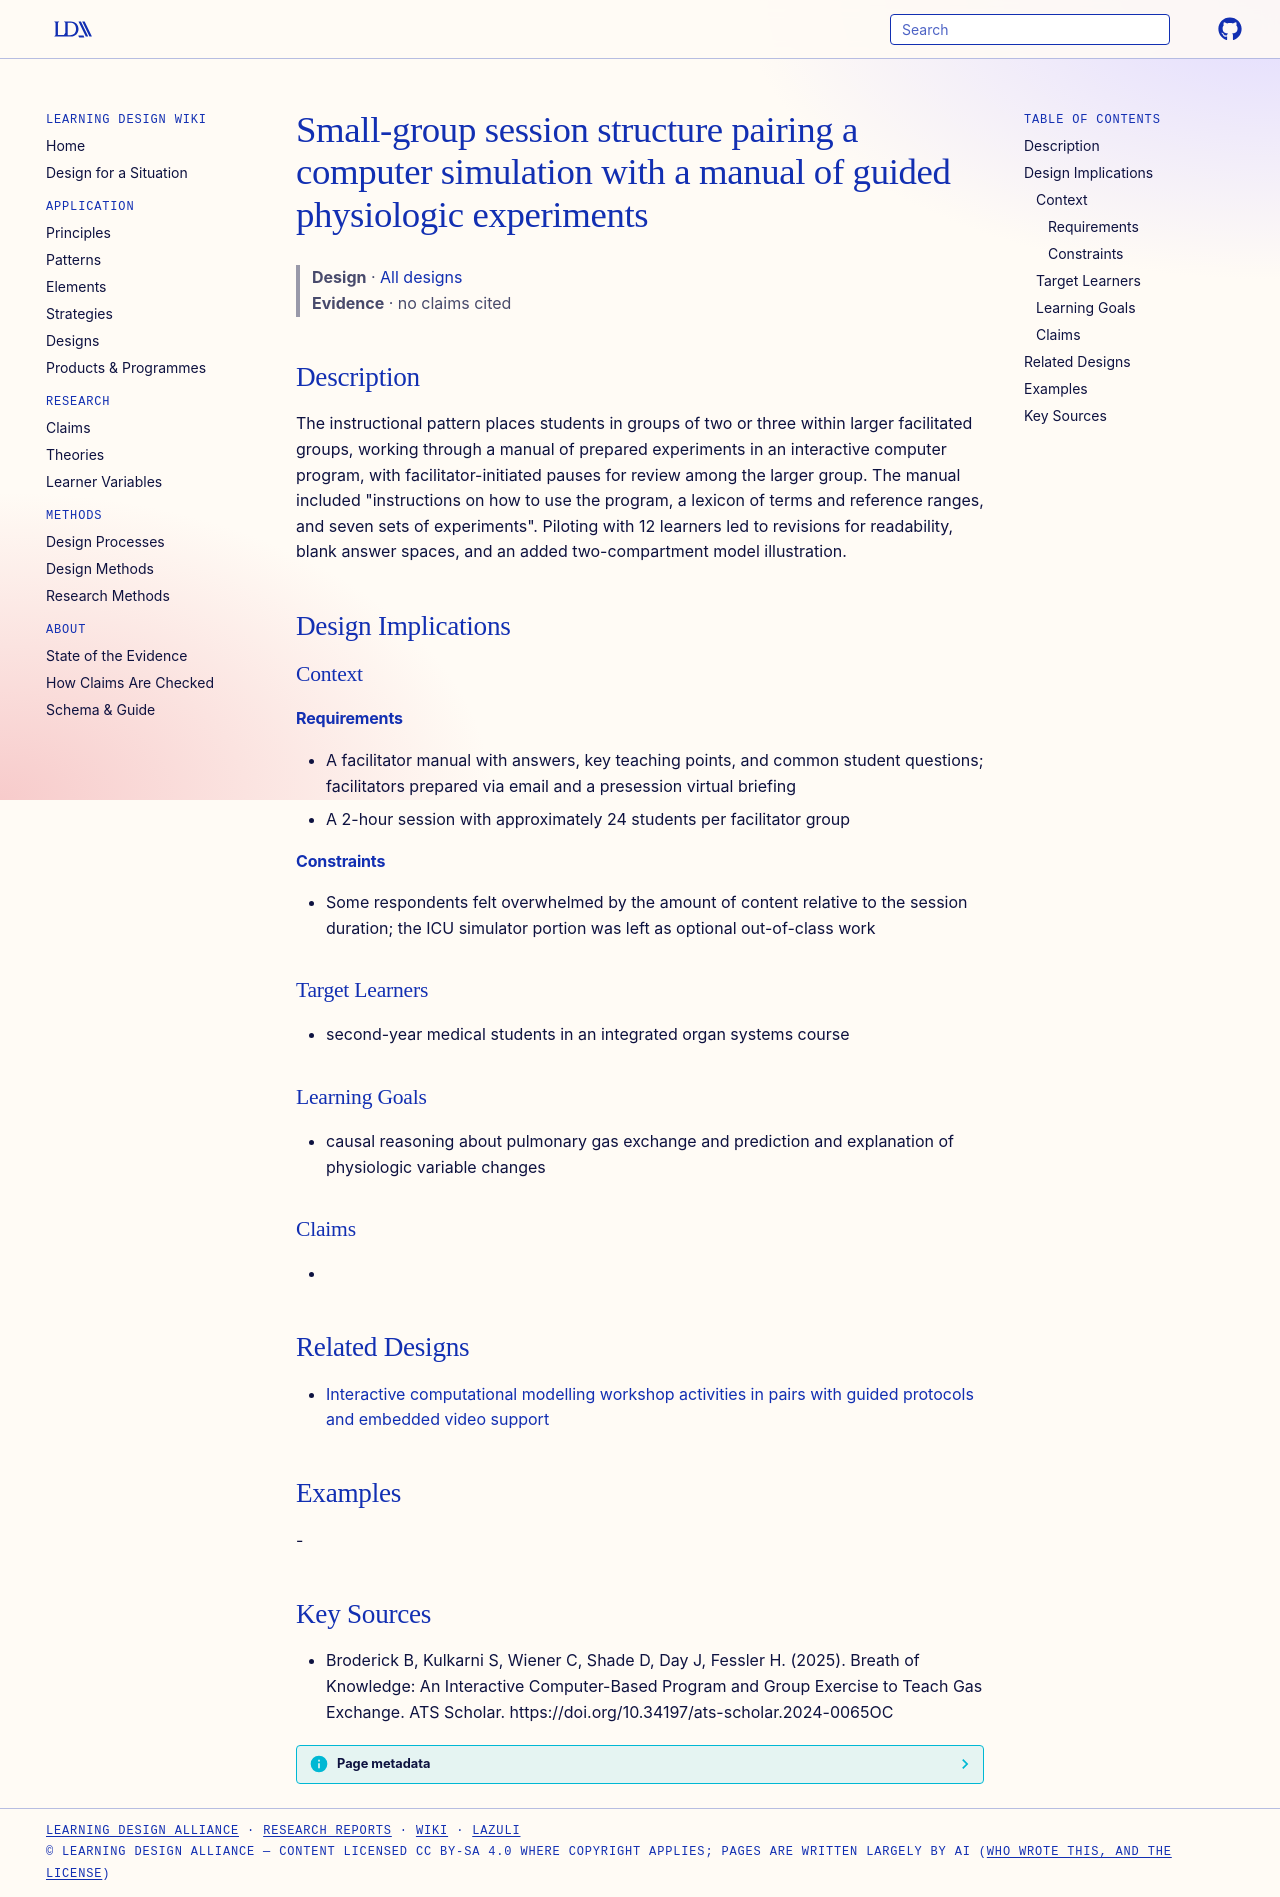

repository: Learning-Design-Alliance/learning-wiki · page: designs/simulation-manual-small-group-experiment-pattern/index.html · generator: mkdocs

---
type: design
id: simulation-manual-small-group-experiment-pattern
title: Small-group session structure pairing a computer simulation with a manual of guided physiologic experiments
description: The instructional pattern places students in groups of two or three within larger facilitated groups, working through a manual of prepared experiments in an interactive computer program, with facilitator-initiated pau...
status: review
generated:
  by: "process:settle-candidates"
  at: 2026-11-07
sources:
  - id: broderick-b-2025
    resource: "https://doi.org/10.34197/ats-scholar.2024-0065OC"
    title: "Broderick B, Kulkarni S, Wiener C, Shade D, Day J, Fessler H. (2025). Breath of Knowledge: An Interactive Computer-Based Program and Group Exercise to Teach Gas Exchange. ATS Scholar. https://doi.org/10.34197/ats-scholar.2024-0065OC"
    author: Broderick B, Kulkarni S, Wiener C, Shade D, Day J, Fessler H
---

# Small-group session structure pairing a computer simulation with a manual of guided physiologic experiments

> **Design** · [All designs](index.md)
> **Evidence** · no claims cited

## Description
The instructional pattern places students in groups of two or three within larger facilitated groups, working through a manual of prepared experiments in an interactive computer program, with facilitator-initiated pauses for review among the larger group. The manual included "instructions on how to use the program, a lexicon of terms and reference ranges, and seven sets of experiments". Piloting with 12 learners led to revisions for readability, blank answer spaces, and an added two-compartment model illustration.

## Design Implications

### Context
#### Requirements
- A facilitator manual with answers, key teaching points, and common student questions; facilitators prepared via email and a presession virtual briefing
- A 2-hour session with approximately 24 students per facilitator group
#### Constraints
- Some respondents felt overwhelmed by the amount of content relative to the session duration; the ICU simulator portion was left as optional out-of-class work

### Target Learners
- second-year medical students in an integrated organ systems course

### Learning Goals
- causal reasoning about pulmonary gas exchange and prediction and explanation of physiologic variable changes

### Claims
- 

## Related Designs

- [Interactive computational modelling workshop activities in pairs with guided protocols and embedded video support](computational-modelling-workshop-activity-pattern.md)

## Examples
-

## Key Sources
- Broderick B, Kulkarni S, Wiener C, Shade D, Day J, Fessler H. (2025). Breath of Knowledge: An Interactive Computer-Based Program and Group Exercise to Teach Gas Exchange. ATS Scholar. https://doi.org/10.34197/ats-scholar.2024-0065OC
